Run: headless pygame with SDL's dummy video driver; simulated clock (each Clock.tick advances the game by its frame time, no real sleeping); random seed 0; keys injected as events and as key.get_pressed() state; mouse plan: one left click at the window centre at the start of phase 2, then a move to the lower-right quarter at the start of phase 3.
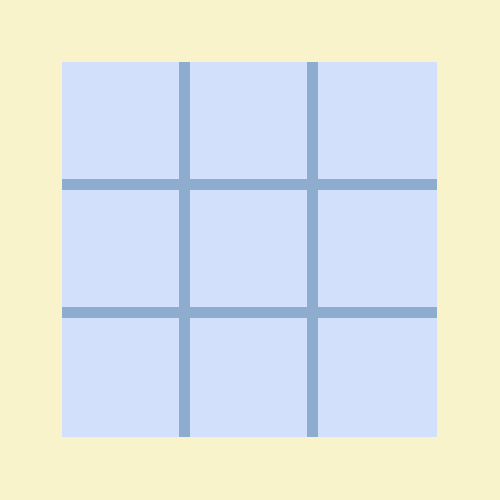
Frame 1 of 4 · flips 1–60 · no input
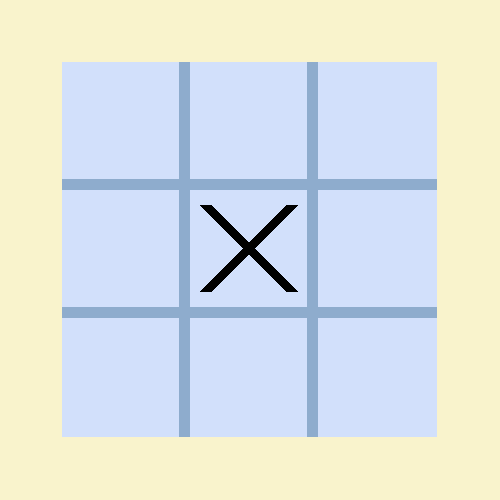
Frame 2 of 4 · flips 61–180 · clicked the window centre · tapped SPACE, RETURN · held RIGHT (→), D
Frame 3 of 4 · flips 181–300 · moved the mouse to the lower-right quarter · held DOWN (↓), S · screen unchanged from frame 2, image omitted
Frame 4 of 4 · flips 301–420 · held LEFT (←), A, UP (↑), W · screen unchanged from frame 3, image omitted

The pygame program that drew these frames:

import pygame
import sys

pygame.init()

# create a 2d screen
screen_width = 500
screen_height = 500
screen = pygame.display.set_mode((screen_width, screen_height))

# define colors
BLACK = (0, 0, 0)
WHITE = (255, 255, 255)
RED =  (255, 100, 100)
BOX_COLOR = (210, 224, 251)

# define position
SPOT = None

# keep track of the moves
player = 'X'
board = [' ' for i in range(9)]

# Create separate surfaces for drawing
surface = pygame.Surface((screen_width, screen_height), pygame.SRCALPHA)

def create_board():
    global SPOT
    # background color of the main screen
    screen.fill((249, 243, 204))

    # draw rectangle
    box_x = 375
    box_y = 375
    x = (screen_width - box_x) // 2
    y = (screen_height - box_y) // 2
    pygame.draw.rect(screen, BOX_COLOR, pygame.Rect(x, y, box_x, box_y))

    # create a game table
    lines_color = (142, 172, 205)
    spot_x = (box_x - (12 * 2)) / 3 - 1
    spot_y = (box_y - (12 * 2)) / 3 - 1
    margin = 0
    # horizontal (they're align on the vertical)
    pygame.draw.line(screen, lines_color, (x + margin, y + spot_y + 6), (x + 374 - margin, y + spot_y + 6), 11)
    pygame.draw.line(screen, lines_color, (x + margin, y + (spot_y * 2) + 12 + 6), (x + 374 - margin, y + (spot_y * 2) + 12 + 6), 11)
    # vertical (they're align on the horizontal)
    pygame.draw.line(screen, lines_color, (x + spot_x + 6, y + margin), (x + spot_x + 6, y + 374 - margin), 11)
    pygame.draw.line(screen, lines_color, (x + (spot_x * 2) + 12 + 6, y + margin), (x + (spot_x * 2) + 12 + 6, y + 374 - margin), 11)

    # store all the spot positions
    i0 = ((x, x + spot_x), (y, y + spot_y))
    i1 = ((x + spot_x + 12, x + spot_x * 2 + 12), (y, y + spot_y))
    i2 = ((x + spot_x * 2 + 24, x + spot_x * 3 + 24), (y, y + spot_y))
    i3 = ((x, x + spot_x), (y + spot_y + 12, y + spot_y * 2 + 12))
    i4 = ((x + spot_x + 12, x + spot_x * 2 + 12), (y + spot_y + 12, y + spot_y * 2 + 12))
    i5 = ((x + spot_x * 2 + 24, x + spot_x * 3 + 24), (y + spot_y + 12, y + spot_y * 2 + 12))
    i6 = ((x, x + spot_x), (y + spot_y * 2 + 24, y + spot_y * 3 + 24))
    i7 = ((x + spot_x + 12, x + spot_x * 2 + 12), (y + spot_y * 2 + 24, y + spot_y * 3 + 24))
    i8 = ((x + spot_x * 2 + 24, x + spot_x * 3 + 24), (y + spot_y * 2 + 24, y + spot_y * 3 + 24))
    SPOT = (i0, i1, i2, i3, i4, i5, i6, i7, i8)


def valid_move(x, y):
    if ( (x >= SPOT[0][0][0] and x <= SPOT[0][0][1]) and (y >= SPOT[0][1][0] and y <= SPOT[0][1][1]) and board[0] == ' ' ):
        return 0
    elif ( (x >= SPOT[1][0][0] and x <= SPOT[1][0][1]) and (y >= SPOT[1][1][0] and y <= SPOT[1][1][1]) and board[1] == ' ' ):
        return 1
    elif ( (x >= SPOT[2][0][0] and x <= SPOT[2][0][1]) and (y >= SPOT[2][1][0] and y <= SPOT[2][1][1]) and board[2] == ' ' ):
        return 2
    elif ( (x >= SPOT[3][0][0] and x <= SPOT[3][0][1]) and (y >= SPOT[3][1][0] and y <= SPOT[3][1][1]) and board[3] == ' ' ):
        return 3
    elif ( (x >= SPOT[4][0][0] and x <= SPOT[4][0][1]) and (y >= SPOT[4][1][0] and y <= SPOT[4][1][1]) and board[4] == ' ' ):
        return 4
    elif ( (x >= SPOT[5][0][0] and x <= SPOT[5][0][1]) and (y >= SPOT[5][1][0] and y <= SPOT[5][1][1]) and board[5] == ' ' ):
        return 5
    elif ( (x >= SPOT[6][0][0] and x <= SPOT[6][0][1]) and (y >= SPOT[6][1][0] and y <= SPOT[6][1][1]) and board[6] == ' ' ):
        return 6
    elif ( (x >= SPOT[7][0][0] and x <= SPOT[7][0][1]) and (y >= SPOT[7][1][0] and y <= SPOT[7][1][1]) and board[7] == ' ' ):
        return 7
    elif ( (x >= SPOT[8][0][0] and x <= SPOT[8][0][1]) and (y >= SPOT[8][1][0] and y <= SPOT[8][1][1]) and board[8] == ' ' ):
        return 8
    return None
    

# checking for three(or two) possible way to win for a player
def winner(pl, spot):
    margin = 6

    # row checking
    row_index = spot // 3
    row = board[row_index * 3: row_index * 3 + 3]
    if all(i == pl for i in row):
        pygame.draw.line(surface, RED,
                         (SPOT[row_index * 3][0][0] + margin,
                        round((SPOT[row_index * 3][1][1] - SPOT[row_index * 3][1][0]) / 2) + SPOT[row_index * 3][1][0]),
                        (SPOT[row_index * 3 + 2][0][1] - margin,
                        round((SPOT[row_index * 3][1][1] - SPOT[row_index * 3][1][0]) / 2) + SPOT[row_index * 3][1][0]), 10)
        return True
        
    # column checking
    col_index = spot % 3
    col = [board[col_index + i * 3] for i in range(3)]
    if all(i == pl for i in col):
        pygame.draw.line(surface, RED,
                         (round((SPOT[col_index][0][1] - SPOT[col_index][0][0]) / 2) + SPOT[col_index][0][0],
                        SPOT[col_index][1][0] + margin),
                        (round((SPOT[col_index][0][1] - SPOT[col_index][0][0]) / 2) + SPOT[col_index][0][0],
                        SPOT[col_index + 6][1][1] - margin), 10)
        return True
        
    # diagonally checking
    diag_margin = 20
    if spot % 2 == 0:
        if all(board[i] == pl for i in [0, 4, 8]):
            pygame.draw.line(surface, RED, (SPOT[0][0][0] + diag_margin, SPOT[0][1][0] + diag_margin), (SPOT[8][0][1] - diag_margin, SPOT[8][1][1] - diag_margin), 14)
            return True
        if all(board[i] == pl for i in [2, 4, 6]):
            pygame.draw.line(surface, RED, (SPOT[2][0][1] - diag_margin, SPOT[2][1][0] + diag_margin), (SPOT[6][0][0] + diag_margin, SPOT[6][1][1] - diag_margin), 14)
            return True
        
    return False


# round((end - start) / 2) + start -> find the middle pixel
def make_move(x, y, pl, sp):
    x_margin = 15
    global player

    start_x = SPOT[sp][0][0]
    end_x = SPOT[sp][0][1]
    start_y = SPOT[sp][1][0]
    end_y = SPOT[sp][1][1]

    if (pl == 'X'):
        pygame.draw.line(surface, BLACK, (start_x + x_margin, start_y + x_margin), (end_x - x_margin, end_y - x_margin), 12)
        pygame.draw.line(surface, BLACK, (end_x - x_margin, start_y + x_margin), (start_x + x_margin, end_y - x_margin), 12)
    else:
        pygame.draw.circle(surface, WHITE, (round((end_x - start_x) / 2) + start_x, round((end_y - start_y) / 2) + start_y), 50)
        pygame.draw.circle(surface, BOX_COLOR, (round((end_x - start_x) / 2) + start_x, round((end_y - start_y) / 2) + start_y), 41)
    board[sp] = pl

    # check winner on the go
    if (winner(pl, sp)):
        font = pygame.font.Font(None, 32)
        text_surface = font.render("Player " + pl + " wins!", True, RED)
        text_rect = text_surface.get_rect(center=(screen_width // 2, 32))
        surface.blit(text_surface, text_rect)
        return False
    elif (not (' ' in board)):
        font = pygame.font.Font(None, 32)
        text_surface = font.render("It's a tie!", True, RED)
        text_rect = text_surface.get_rect(center=(screen_width // 2, 32))
        surface.blit(text_surface, text_rect)
        return False
    
    # did make a move, so shifting the player
    player = 'O' if pl == 'X' else 'X'

    return True


# main game loop
running = True
# can u continue playing or not
flag = True

while running:
    for event in pygame.event.get():
        if event.type == pygame.QUIT:
            running = False
        elif event.type == pygame.MOUSEBUTTONDOWN:
            mouse_x, mouse_y = pygame.mouse.get_pos()
            spot = valid_move(mouse_x, mouse_y)

            if (flag):
                flag = make_move(mouse_x, mouse_y, player, spot)
    
    create_board()

    # blitting(copying) surfaces onto the main screen
    screen.blit(surface, (0, 0))

    # update the display
    pygame.display.flip()


# quit game
pygame.quit()
sys.exit()
